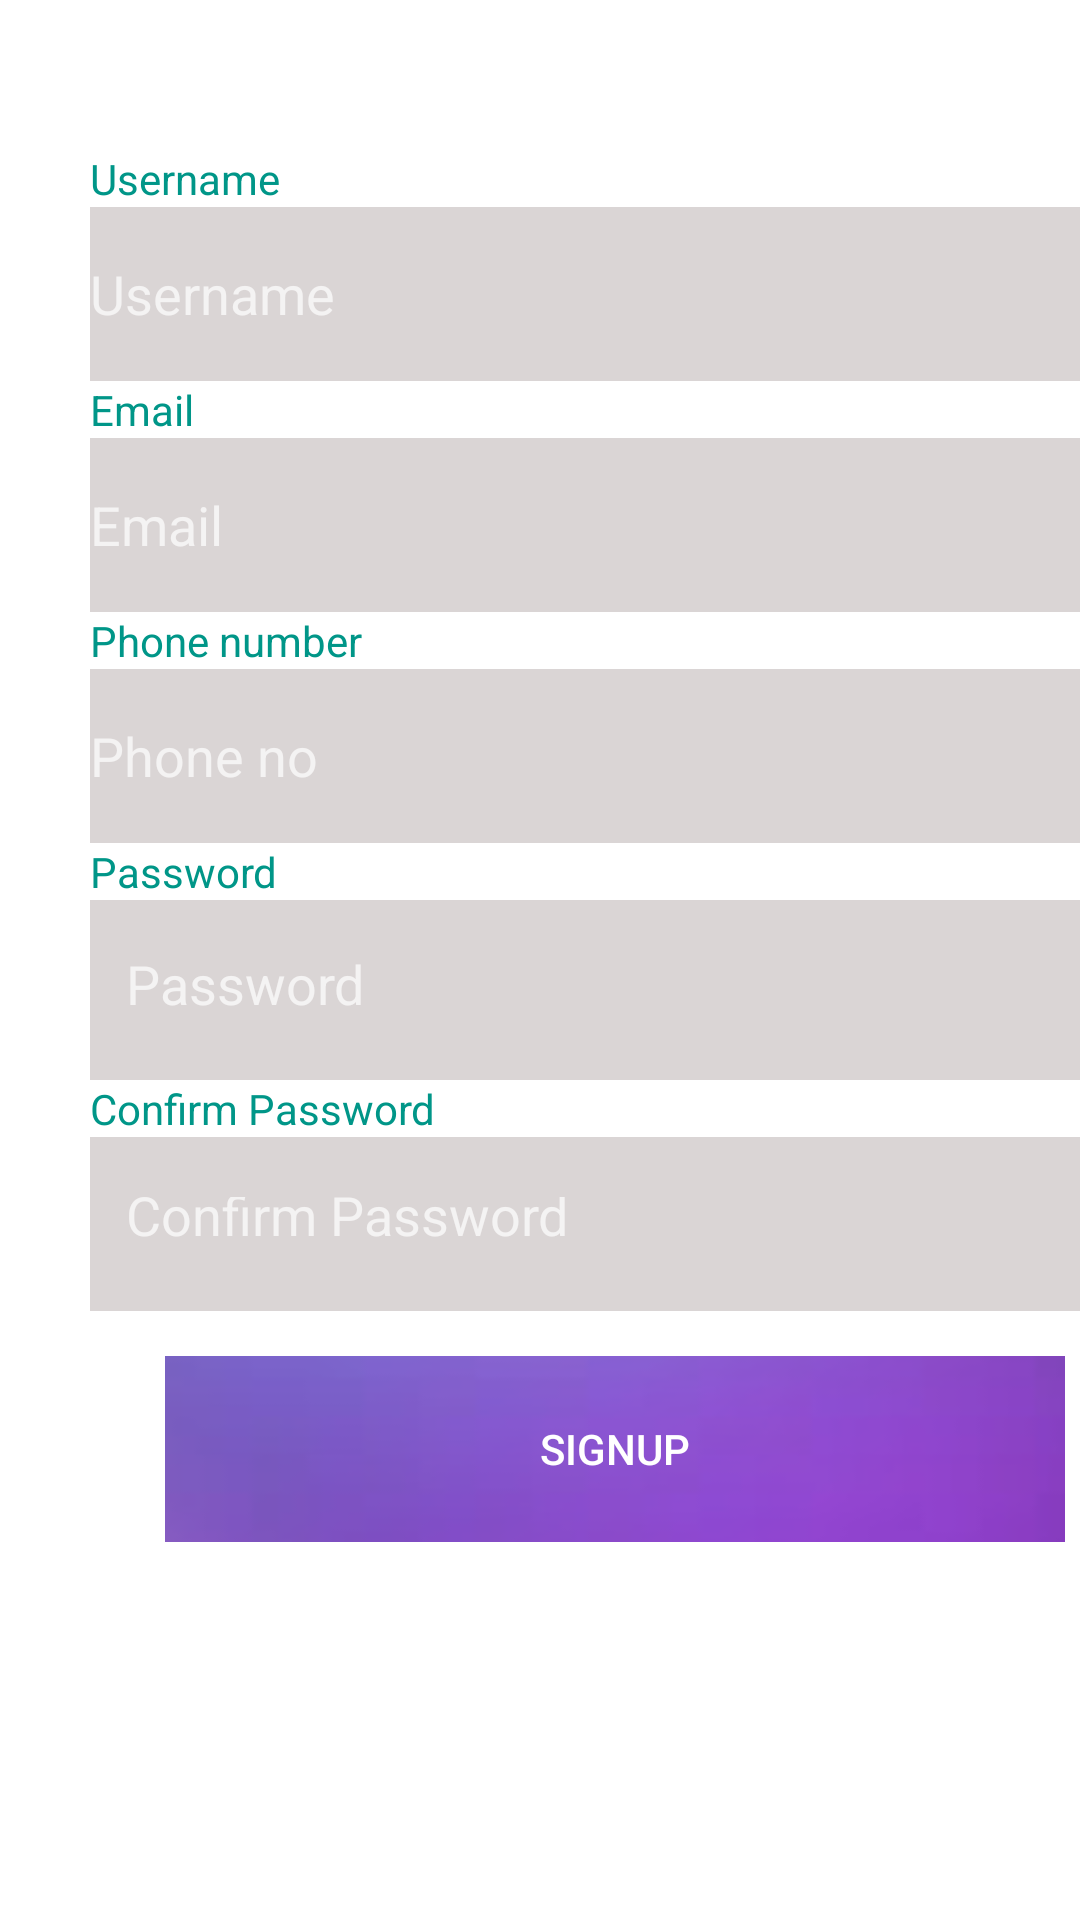

Android layout source for this screen:
<!-- AndroidManifest.xml: application theme AppTheme -->
<!-- res/layout/activity_sign.xml -->
<?xml version="1.0" encoding="utf-8"?>
<LinearLayout xmlns:android="http://schemas.android.com/apk/res/android"
    xmlns:app="http://schemas.android.com/apk/res-auto"
    xmlns:tools="http://schemas.android.com/tools"
    android:orientation="vertical"
    android:layout_width="match_parent"
    android:layout_height="match_parent"
    android:background="#FFFFFF"
    >
        <TextView
            android:layout_width="match_parent"
            android:layout_marginHorizontal="30dp"
            android:layout_height="wrap_content"
            android:text="Username"
            android:layout_marginTop="50dp"
            android:textColor="@color/colorAccent"
            />

        <EditText
            android:id="@+id/username2"
            android:layout_width="348dp"
            android:layout_height="58dp"
            android:layout_marginHorizontal="30dp"
            android:background="#DAD5D5"
            android:hint="Username"
            android:textColor="#050505" />
        <TextView
            android:layout_width="match_parent"
            android:layout_marginHorizontal="30dp"
            android:layout_height="wrap_content"
            android:text="Email"
            android:textColor="@color/colorAccent"
            />

        <EditText
            android:id="@+id/editTextTextPersonName2"
            android:layout_width="348dp"
            android:layout_height="58dp"
            android:layout_marginHorizontal="30dp"
            android:background="#DAD5D5"
            android:hint="Email"
            android:textColor="#050505" />

        <TextView
            android:layout_width="match_parent"
            android:layout_marginHorizontal="30dp"
            android:layout_height="wrap_content"
            android:text="Phone number"
            android:textColor="@color/colorAccent"
            />

        <EditText
            android:id="@+id/phoneno"
            android:layout_width="348dp"
            android:layout_height="58dp"
            android:layout_marginHorizontal="30dp"
            android:background="#DAD5D5"
            android:hint="Phone no"
            android:textColor="#050505" />

        <TextView
            android:layout_width="match_parent"
            android:layout_marginHorizontal="30dp"
            android:layout_height="wrap_content"
            android:text="Password"
            android:textColor="@color/colorAccent"
            />

        <EditText
            android:id="@+id/editTextTextPassword3"
            android:layout_width="348dp"
            android:layout_height="60dp"
            android:layout_marginHorizontal="30dp"
            android:background="#DAD5D5"
            android:hint="Password"
            android:inputType="textPassword"
            android:paddingHorizontal="12dp"
            android:paddingVertical="20dp"
            android:textColor="#050505" />

        <TextView
            android:layout_width="match_parent"
            android:layout_marginHorizontal="30dp"
            android:layout_height="wrap_content"
            android:text="Confirm Password"
            android:textColor="@color/colorAccent"
            />

        <EditText
            android:id="@+id/editTextTextPassword4"
            android:layout_width="349dp"
            android:layout_height="58dp"
            android:layout_marginHorizontal="30dp"
            android:background="#DAD5D5"
            android:hint="Confirm Password"
            android:inputType="textPassword"
            android:paddingHorizontal="12dp"
            android:paddingVertical="20dp"
            android:textColor="#050505" />

        <Button
            android:id="@+id/b_signup"
            android:layout_marginTop="15dp"
            android:layout_width="300dp"
            android:layout_height="wrap_content"
            android:text="SignUp"
            android:layout_marginLeft="55dp"
            android:background="@drawable/bg"
            />




</LinearLayout>
<!-- resources referenced by this layout -->
<resources>
  <color name="colorAccent">#009688</color>
  <!-- drawable bg: png bitmap (drawable, 10875 bytes) -->
  <style name="AppTheme" parent="Theme.AppCompat.NoActionBar">
          
          <item name="colorPrimary">#4E4A4A</item>
          <item name="colorPrimaryDark">#212121</item>
          <item name="colorAccent">@color/colorAccent</item>
      </style>
</resources>
